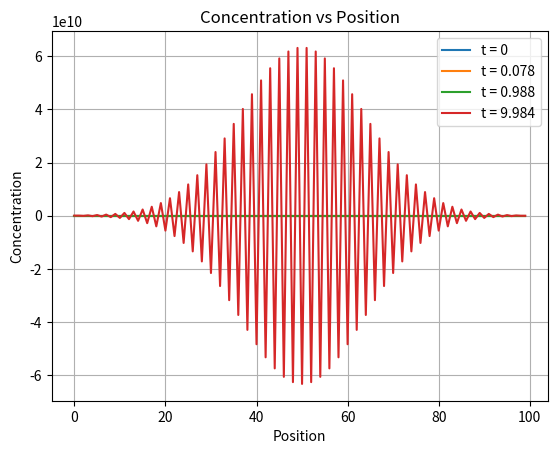
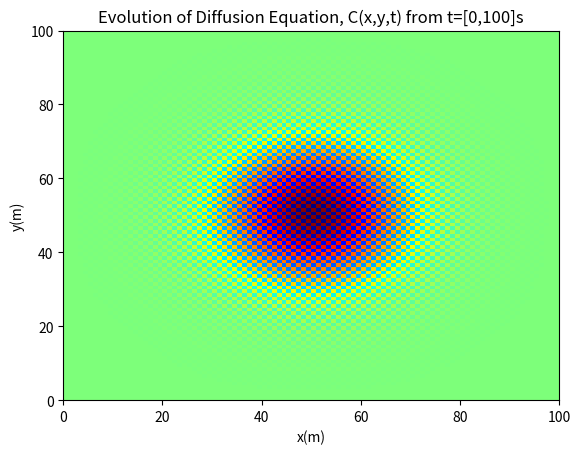
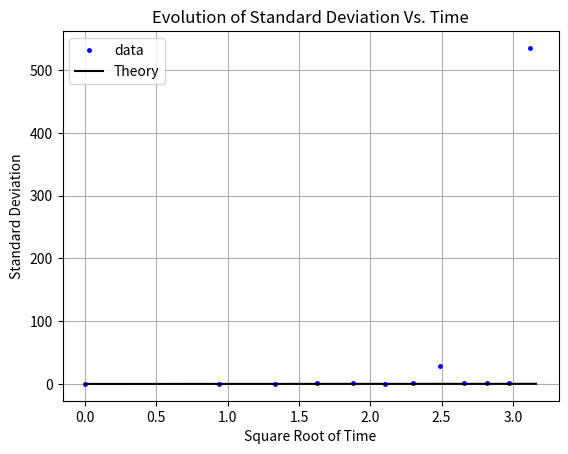

Generate these figures, in order, with matplotlib: (Note: this script raises an exception after producing the figures.)
# Project 5: In this project, we will explore the 2-Dimensional Diffusion
# equation; where concentration of dye molecules in a square dish obeys the
# said equation. We know that the concentration is a function of 3 variables:
# space (x and y), and time. We will experiment with this setup and solve the
# equation numerically. Then we'll plot the concentrations at different times,
# create an animation showing the evolution of C(x,y,t), which is the Diffusion
# equation, as time increases showing the convergence. Also, I will find the
# sums of the number of particles at different times.

# Lastly, I will also experiment with the size of dt and see at which value the
# solution diverges, and how the aforementioned phenomena are affected.

# BONUS: I will be solving the Heat Equation at different temperatures, as well
# as the Method of Relaxation. Please see the script 'bonus.py' for a detailed
# description of the setups.

import numpy as np
import matplotlib.pyplot as plt
from scipy.optimize import curve_fit
import matplotlib.animation as animation

# constants
L = 1  # size of "box"
D = 1e-3
N = 100  # number of grid points in one-d

dt = 2.6e-2
dx = L/N

tmax = 10  # max time
steps = int(tmax/dt)+1

animTime = np.arange(0, 100.1, 0.1)  # time interval of 0 to 100, steps of 0.1
# For the animation. There will be 1000 frames, which is what we want.

# choose some times to make plots:
# given in step numbers
plotsteps = np.array([0.001, 0.01, 0.1, 1, 10, 100, 1000])
plotsteps /= dt
plotsteps = plotsteps.astype(int)
# create initial conditions:
C = np.zeros((N, N))  # initial array of zeros

# Set particles in a blob in the center:
C[N//2, N//2] = 10  # central point (origin)
k = dt/dx/dx*D

isum = np.sum(C)  # initial sum

pcol = []  # empty list that I'll be appending to for the animation

fig1, ax1 = plt.subplots()  # here are the different figures for the plots
fig2, ax2 = plt.subplots()
fig3, ax3 = plt.subplots()

sumsteps = np.array([0, 0.1, 1, 10, 100])  # Will calculate the sums of C at
# these times.
sumsteps /= dt
sumsteps = sumsteps.astype(int)

esumm = []  # empty list to append the sums to.
times = []  # for sqrt(time)
stds = []  # for standard deviation

xvalues = np.linspace(0, 1, 100)  # x values for the gaussian function


def gauss(x, a, sigma):
    """
    This function will be used to find the best fit parameters for sigma, which
    are the standard deviations that I'll be plotting against Square Root of
    Time later on. Takes the x values as parameters, as well as the parameters
    that will be fitted and returned a value of; in this case, the amplitude a
    and sigma. Mean is simply L/2. Returns fit parameter a and sigma.
    """
    return a*np.exp(-(x-L/2)**2/(2*sigma**2))  # here L/2 is the mean


for i in range(steps):
    # Here I do all the points, except the boundaries. np.roll is effecient and
    # reduces the time taken when comparing to nested for loops.
    Cp_xLe = np.roll(C, -1, axis=0)  # roll left
    Cp_xRi = np.roll(C, 1, axis=0)  # roll right
    Cp_yUp = np.roll(C, 1, axis=1)  # roll up
    Cp_yDw = np.roll(C, -1, axis=1)  # roll down
    Cp_xnew = C + k*(Cp_xLe+Cp_xRi-2*C)
    Cp_new = Cp_xnew + k*(Cp_yUp+Cp_yDw-2*C)  # the 2D Diffusion equation

    # Take care of the boundaries here
    Cp_new[0, :] = Cp_new[1, :]  # first row, all columns
    Cp_new[-1, :] = Cp_new[-2, :]  # last row, all columns.
    Cp_new[:, 0] = Cp_new[:, 1]  # first column, all rows
    Cp_new[:, -1] = Cp_new[:, -2]  # last column, all rows

    # swap C and Cp_new so that they don't end up as the same array:
    C, Cp_new = Cp_new, C
    C_slice = C[:, 50]  # slice middle column for standard deviation fits

    if i in plotsteps:  # plots the concetration vs position
        ax1.plot(C[:, N//2], label="t = %g" % (i*dt))

    if i in sumsteps:  # calculates the sum at specified times
        esumm.append(np.sum(C))

    if (i*dt) <= 10:  # extracts standard deviation at specific times, which
        # will be plotted later.
        popt, pcov = curve_fit(gauss, xvalues, C_slice, maxfev=10000)
        times.append(np.sqrt(i*dt))  # appending to preassigned lists
        stds.append(abs(popt[1]))

    if i < len(animTime):  # 100s / 0.1 = 1000 frames.
        pcol.append((ax2.pcolormesh(C.copy(), cmap='jet'),))

esum = np.sum(C)
print("initial and final integrals of concentration:", isum, esum, "\n")
ax1.set_xlabel('Position')
ax1.set_ylabel('Concentration')
ax1.set_title('Concentration vs Position')
ax1.grid()
ax1.legend()
fig1.savefig('concentrations.pdf')

# =============================================================================

theory = np.linspace(0, 10, 1001)
theoryLine = np.sqrt(2*D*theory)  # theory function which we plot below

plt.plot(times[::34], stds[::34], 'bo', markersize=2.5, label='data')
plt.plot(np.sqrt(theory), theoryLine, 'k-', label='Theory')
ax3.set_xlabel('Square Root of Time')
ax3.set_ylabel('Standard Deviation')
ax3.set_title('Evolution of Standard Deviation Vs. Time')
ax3.grid()
ax3.legend()
fig3.savefig('diffusion.pdf')

# =============================================================================

anim = animation.ArtistAnimation(fig2, pcol, interval=30, repeat=False)
ax2.set_xlabel('x(m)')
ax2.set_ylabel('y(m)')
ax2.set_title('Evolution of Diffusion Equation, C(x,y,t) from t=[0,100]s')
anim.save('diverges.mp4')

# =============================================================================

f = open('totals.txt', 'w')  # opening and writing the sums to text file.
for i in range(len(esumm)):
	f.write('At t={}s, sum = {}\n'.format(sumsteps[i]*dt, esumm[i]))
f.close()

# The textfile 'diverges.txt' is attached.
